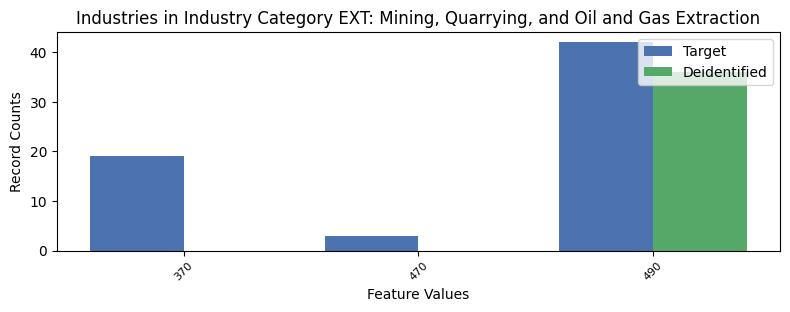

The file beside this chart, header and first rows:
, INDP, count_target, count_deidentified
1, 370, 19, 0.0
2, 470, 3, 0.0
0, 490, 42, 36.0
